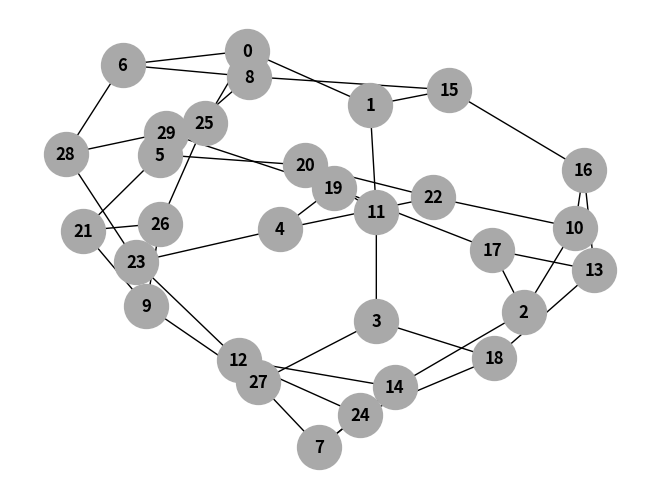
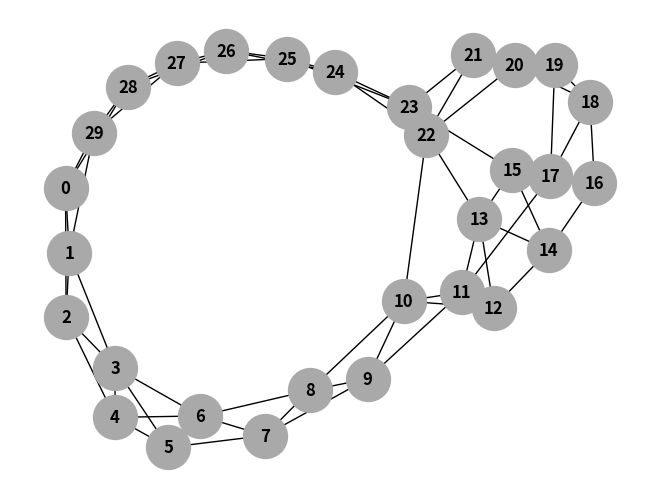
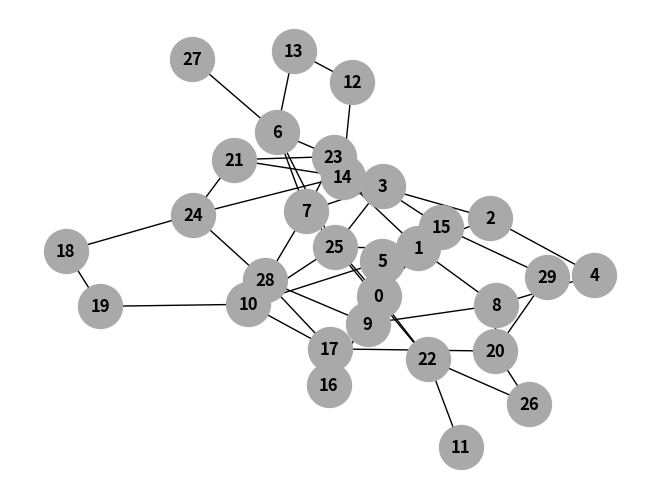
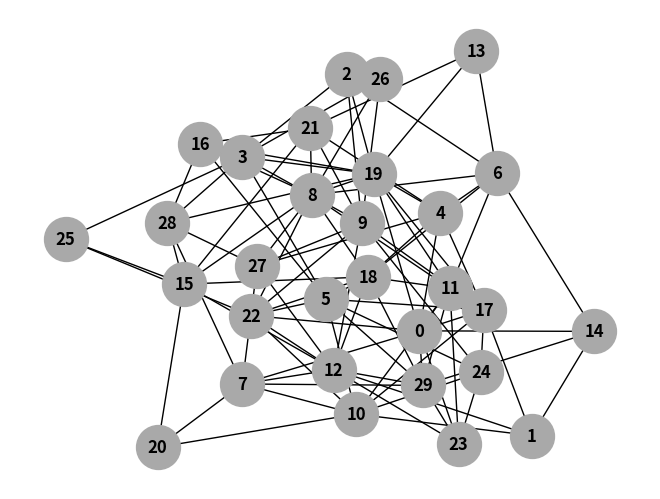
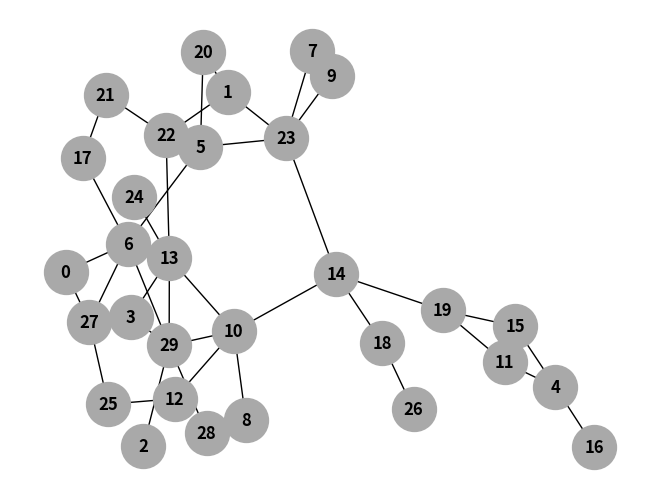

Here is the Python script that generated these plots, in order:
#!/usr/bin/env python3
import sys, os
import numpy as np
import scipy as sp
import networkx as nx
import matplotlib.pyplot as plt
from pathlib import Path

#file_location = Path(os.path.join('%s/data/interesting_graphs.txt' % (os.path.abspath(os.path.join(os.path.dirname(__file__),"..")))))
#if file_location.exists():
#	os.remove(file_location)
#f = open(file_location,"w+")

funcs = []
funcs.append(lambda n,p,m : nx.random_regular_graph(3,n))
funcs.append(lambda n,p,m : nx.newman_watts_strogatz_graph(n, 4, p))
funcs.append(lambda n,p,m : nx.erdos_renyi_graph(n, p))
funcs.append(lambda n,p,m : nx.gnm_random_graph(n, m))
funcs.append(lambda n,p,m : nx.binomial_graph(n, p))

n = 30 #Num of nodes
m = 100 #Num of edges
p = 0.1 #probability of creating an edge

for fx in funcs:
    c = False
    while not c:
        G = fx(n,p,m)
        c = nx.is_connected(G)
        print("G connectivity:", c ,"G Nodes:",G.nodes, "G Edges:", G.edges)
    nx.draw(G, with_labels=True, font_weight='bold',node_color="darkgray", node_size=1000)
    plt.show()
        
    #f.write("G Nodes: %s, \n G Edges: %s \n \n" %(G.nodes, G.edges))
#f.close()
